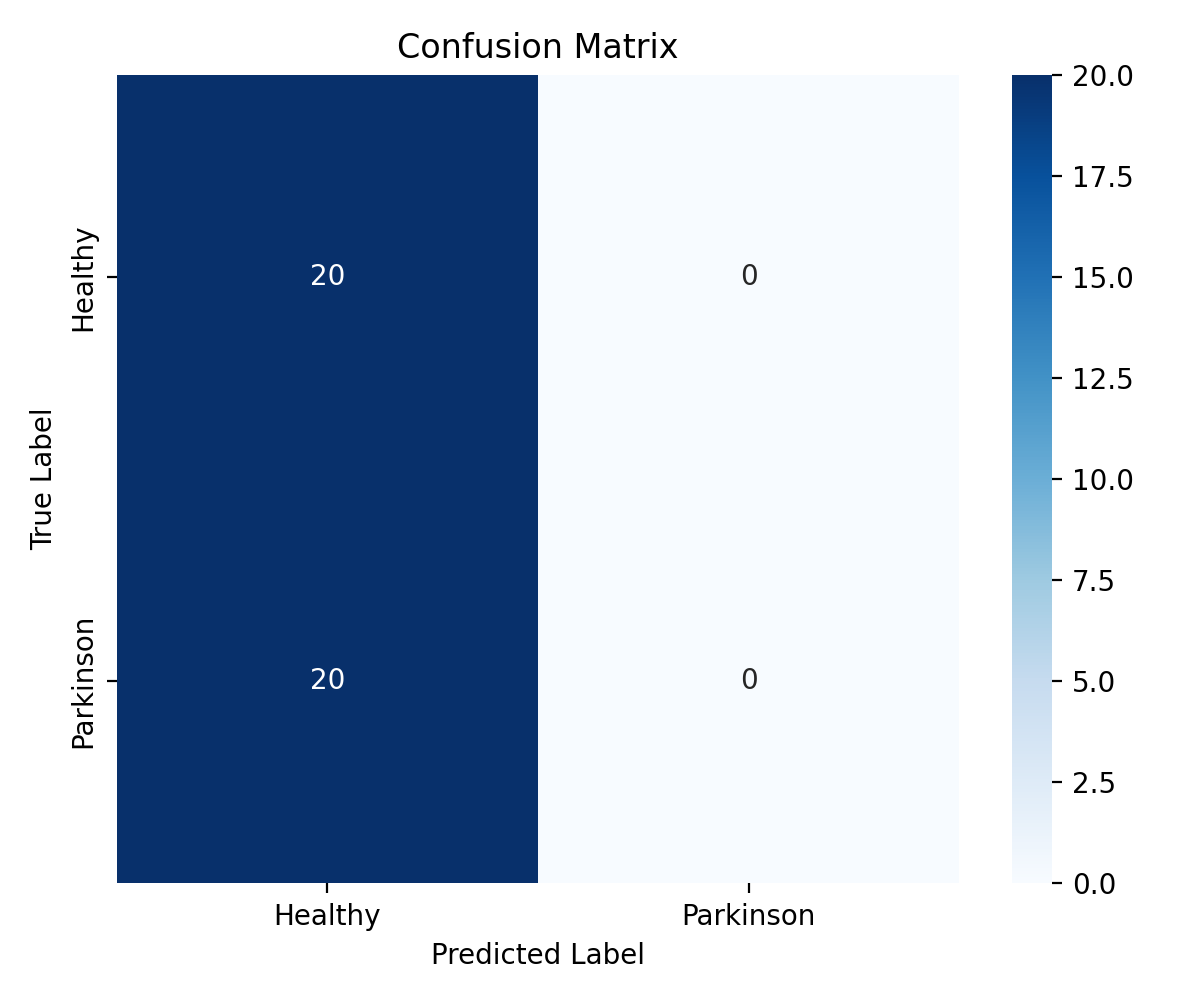

Data behind this chart, as committed beside it:
, Healthy, Parkinson
Healthy, 20, 0
Parkinson, 20, 0
